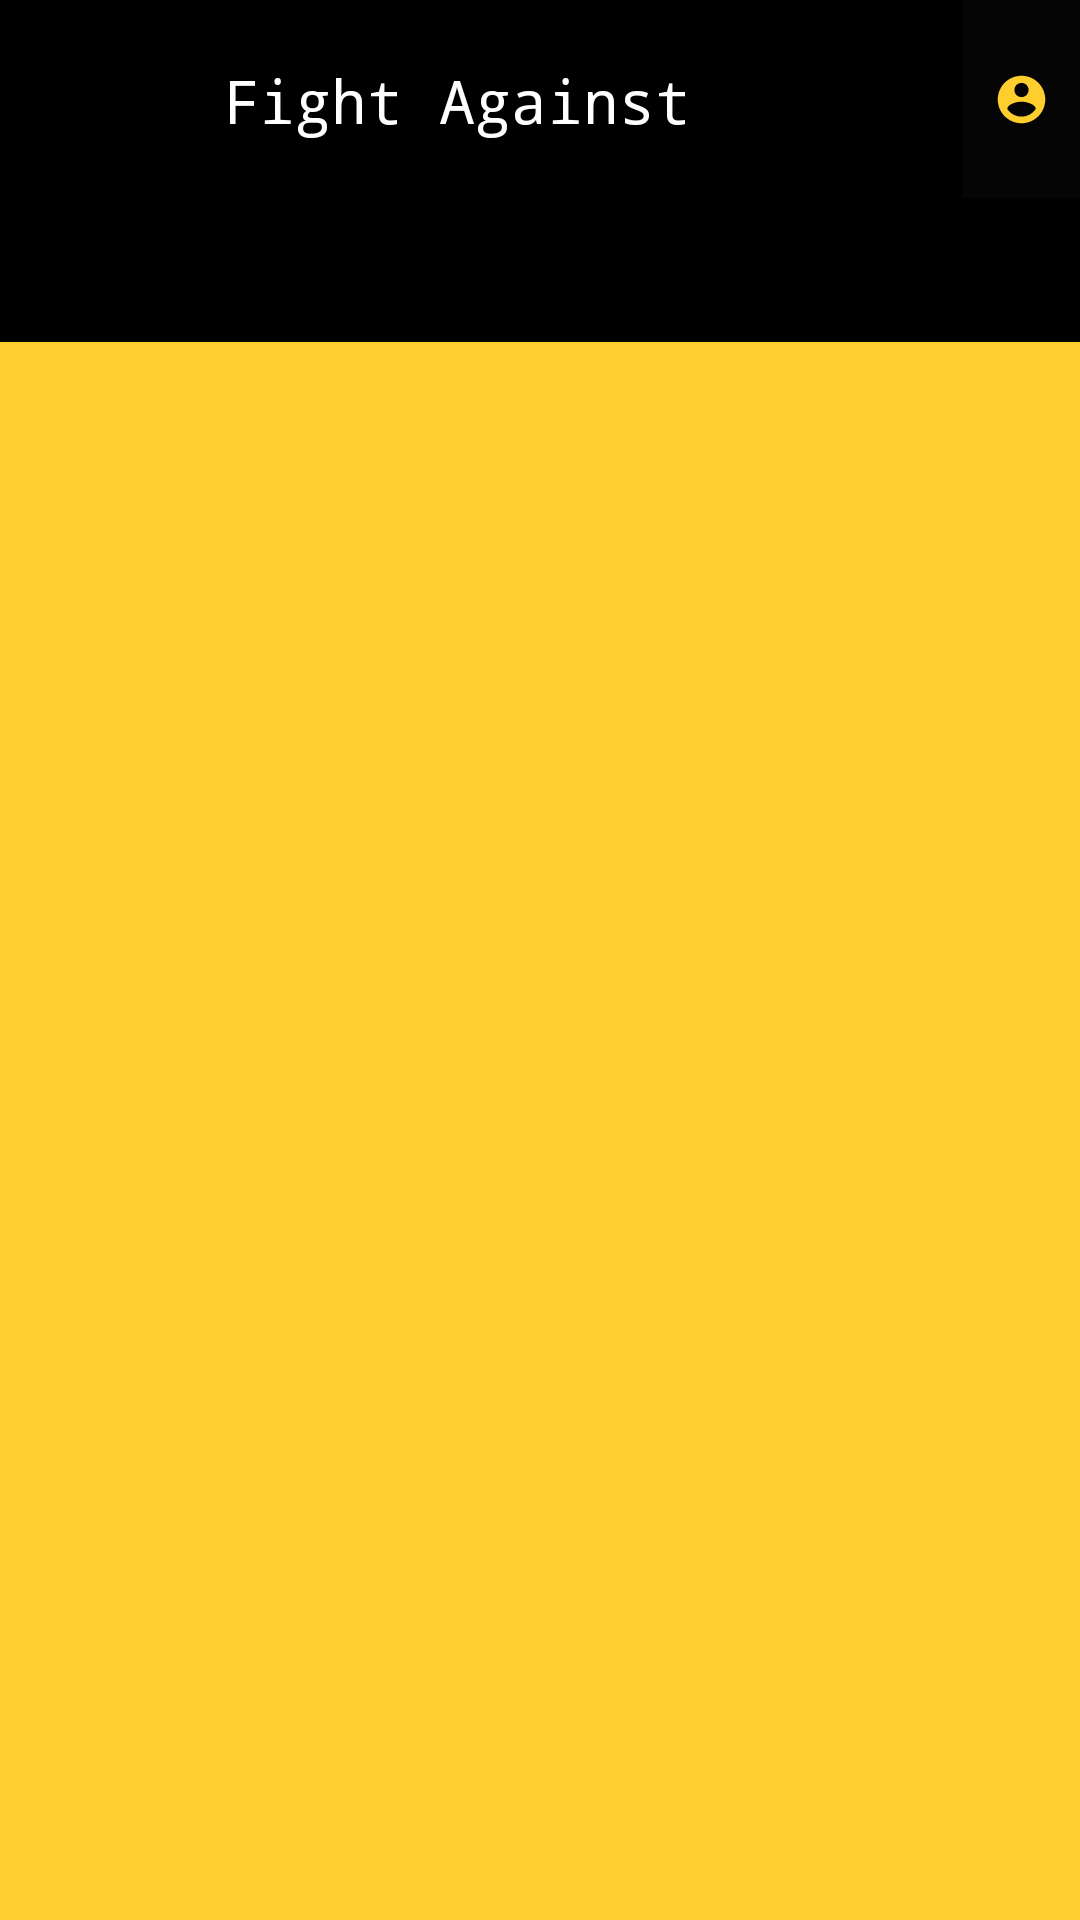

Write the Android layout XML for this screen, with the resource values it uses.
<!-- AndroidManifest.xml: application theme AppTheme -->
<!-- res/layout/activity_home_screen.xml -->
<?xml version="1.0" encoding="utf-8"?>
<LinearLayout
    xmlns:android="http://schemas.android.com/apk/res/android"
    xmlns:app="http://schemas.android.com/apk/res-auto"
    xmlns:tools="http://schemas.android.com/tools"
    android:layout_width="match_parent"
    android:layout_height="match_parent"
    android:background="@color/colorYellow"
    android:orientation="vertical"
    tools:context=".HomeScreen">

    <LinearLayout
        android:layout_width="match_parent"
        android:background="@color/colorBlack"
        android:layout_height="66dp">

        <androidx.appcompat.widget.Toolbar
            android:layout_weight="1"
            android:id="@+id/Toolbar"
            android:layout_width="wrap_content"
            android:layout_height="wrap_content"
            android:background="@color/colorPrimary"
            android:minHeight="?attr/actionBarSize"
            android:padding="20dp"
            android:theme="@style/ThemeOverlay.AppCompat.Dark.ActionBar"
            app:popupTheme="@style/ThemeOverlay.AppCompat.Light">

            <TextView
                android:layout_width="match_parent"
                android:layout_height="wrap_content"
                android:fontFamily="monospace"
                android:text="Fight Against COVID-19!"
                android:gravity="center"
                android:textColor="@color/colorWhite"
                android:textSize="20sp" />

        </androidx.appcompat.widget.Toolbar>

        <ImageView
            android:id="@+id/profileIcon"
            android:layout_weight="1"
            android:layout_width="50dp"
            android:padding="10dp"
            android:layout_height="match_parent"
            android:transitionName="profileTrans"
            android:layout_toRightOf="@id/Toolbar"
            android:src="@drawable/ic_profile"
            android:onClick="profile"/>

    </LinearLayout>

    <com.google.android.material.tabs.TabLayout
        android:layout_width="match_parent"
        android:layout_height="wrap_content"
        android:id="@+id/TabLayout"
        android:background="@color/colorPrimary"
        app:tabTextColor="#9c9c9c"
        app:tabIndicatorColor="@color/colorWhite"
        app:tabSelectedTextColor="@color/colorWhite"
        android:theme="@style/ThemeOverlay.AppCompat.Dark.ActionBar"/>

    <androidx.viewpager.widget.ViewPager
        android:layout_width="match_parent"
        android:layout_height="fill_parent"
        android:id="@+id/Pager"/>

</LinearLayout>
<!-- resources referenced by this layout -->
<resources>
  <color name="colorBlack">#050505</color>
  <color name="colorPrimary">#000</color>
  <color name="colorWhite">#fff</color>
  <color name="colorYellow">#fece2f</color>
  <!-- drawable ic_profile (drawable-anydpi) -->
  <vector xmlns:android="http://schemas.android.com/apk/res/android"
          android:width="24dp"
          android:height="24dp"
          android:viewportWidth="24.0"
          android:viewportHeight="24.0">
      <path
          android:fillColor="@color/colorYellow"
          android:pathData="M12,2C6.48,2 2,6.48 2,12s4.48,10 10,10 10,-4.48 10,-10S17.52,2 12,2zM12,5c1.66,0 3,1.34 3,3s-1.34,3 -3,3 -3,-1.34 -3,-3 1.34,-3 3,-3zM12,19.2c-2.5,0 -4.71,-1.28 -6,-3.22 0.03,-1.99 4,-3.08 6,-3.08 1.99,0 5.97,1.09 6,3.08 -1.29,1.94 -3.5,3.22 -6,3.22z"/>
  </vector>
  <style name="AppTheme" parent="Theme.MaterialComponents.Light.NoActionBar">
          
          <item name="colorPrimary">#000000</item>
          <item name="colorPrimaryDark">@color/colorBlack</item>
          <item name="colorAccent">@color/colorAccent</item>
  
          <item name="android:windowContentTransitions">true</item>
      </style>
  <color name="colorAccent">#000</color>
</resources>
